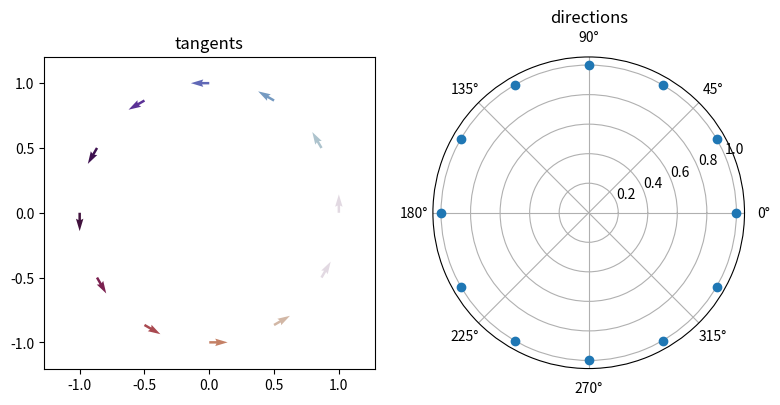

This chart was generated by the following Python code:
# pyplot-only quiver of a unit-vector field plus a polar subplot of the same directions.
import numpy as np
import matplotlib.pyplot as plt

angles = np.linspace(0, 2 * np.pi, 12, endpoint=False)
plt.figure(figsize=(8, 4))
plt.subplot(1, 2, 1)
plt.quiver(np.cos(angles), np.sin(angles), np.cos(angles + np.pi / 2), np.sin(angles + np.pi / 2), angles, cmap="twilight")
plt.axis("equal")
plt.title("tangents")
plt.subplot(1, 2, 2, projection="polar")
plt.plot(angles, np.ones_like(angles), "o")
plt.title("directions")
plt.tight_layout()
plt.savefig("tangents.png")
print(plt.gca().name)
